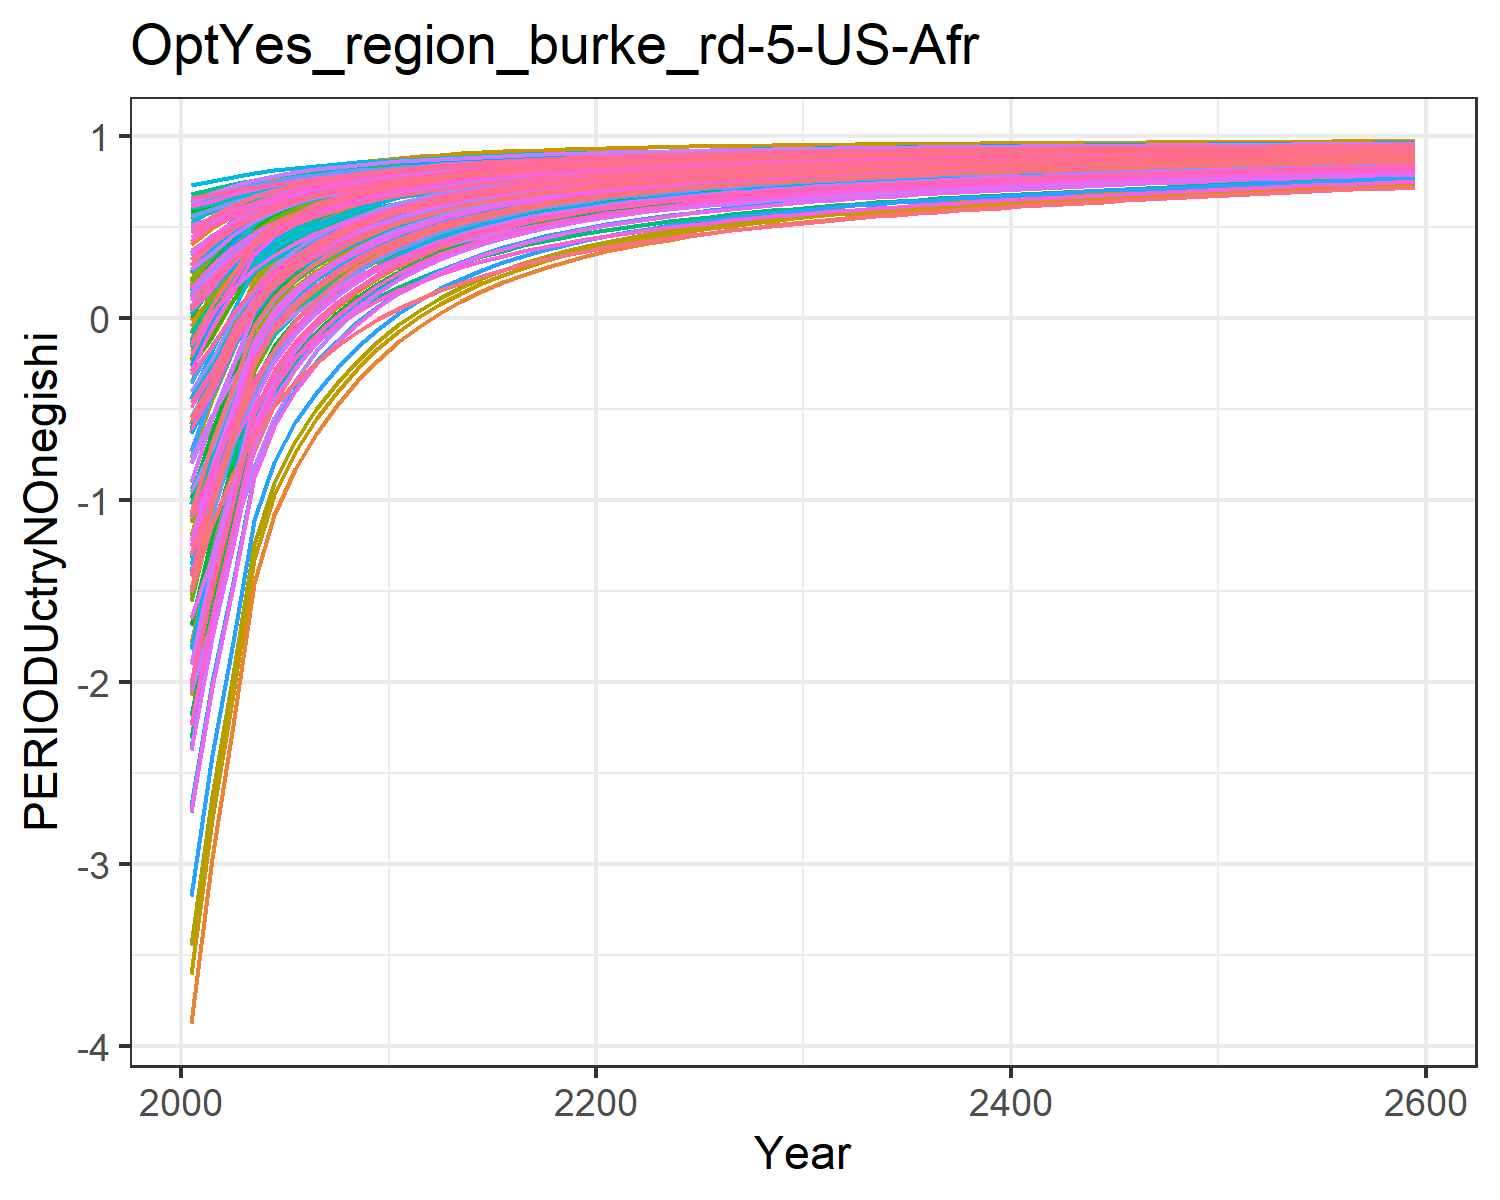

Data behind this chart, as committed beside it:
-1.8927983449656178, -0.6237056291404299, -0.04560242856733998, 0.5239057545132222, 0.2936834778693437, -0.20928471559883555, 0.6022118793093816, 0.6234176394646384, 0.10168237958624993, -3.8711406639901638, 0.6063095311513966, -1.7827421327198998, -2.073021025695289, -1.0233953453663824, 0.1793036335423146, 0.4090240248828664, 0.4238419089047091, -0.012768122942178328, 0.13792971749105953, -0.1104840848162949, -0.17869051210934828, 0.18316200428395235, 0.2471950601394507, 0.5465404302448403
-1.526, -0.3233, 0.07836, 0.5942, 0.4023, -0.06531, 0.6361, 0.6511, 0.2082, -2.968, 0.6352, -1.268, -1.505, -0.7685, 0.2768, 0.4963, 0.5122, 0.1077, 0.2407, 0.05968, 0.00264, 0.3085, 0.3625, 0.6036
-1.063, -0.07983, 0.2223, 0.6462, 0.4867, 0.1016, 0.6707, 0.6872, 0.3319, -2.237, 0.6728, -0.8517, -1.045, -0.446, 0.3899, 0.5608, 0.5808, 0.2474, 0.3598, 0.1918, 0.1435, 0.4058, 0.4521, 0.6758
-0.7276, 0.1807, 0.3282, 0.6854, 0.5504, 0.2245, 0.6979, 0.715, 0.4228, -1.455, 0.7018, -0.4054, -0.5519, -0.2126, 0.4731, 0.6094, 0.6325, 0.3502, 0.4474, 0.2913, 0.2497, 0.4791, 0.5196, 0.7281
-0.4722, 0.3045, 0.41, 0.7169, 0.6001, 0.3193, 0.7199, 0.7376, 0.4931, -1.083, 0.7254, -0.1934, -0.3178, -0.03469, 0.5374, 0.6485, 0.6729, 0.4295, 0.515, 0.3692, 0.3328, 0.5365, 0.5724, 0.768
-0.2768, 0.3889, 0.4752, 0.7421, 0.6397, 0.3949, 0.7384, 0.7566, 0.5491, -0.8293, 0.7452, -0.04891, -0.1581, 0.1015, 0.5886, 0.6797, 0.7051, 0.4928, 0.569, 0.4312, 0.3988, 0.5821, 0.6144, 0.7985
-0.1248, 0.4525, 0.5284, 0.7626, 0.6722, 0.4567, 0.7542, 0.7727, 0.5948, -0.6381, 0.7619, 0.06006, -0.03772, 0.2076, 0.6305, 0.7052, 0.7315, 0.5445, 0.613, 0.482, 0.453, 0.6196, 0.6489, 0.8222
-0.002476, 0.5051, 0.5722, 0.7798, 0.6992, 0.5073, 0.7682, 0.7865, 0.6324, -0.4799, 0.7763, 0.1502, 0.06195, 0.293, 0.6648, 0.7266, 0.7535, 0.5869, 0.6492, 0.5244, 0.4981, 0.6508, 0.6776, 0.8414
0.09748, 0.5493, 0.6086, 0.7946, 0.722, 0.5495, 0.7806, 0.7985, 0.6637, -0.347, 0.7888, 0.226, 0.1458, 0.3629, 0.6934, 0.7449, 0.7721, 0.6222, 0.6792, 0.5602, 0.5362, 0.6771, 0.7019, 0.8571
0.1815, 0.5891, 0.6381, 0.8082, 0.7414, 0.5836, 0.7909, 0.8087, 0.6891, -0.2272, 0.7995, 0.2945, 0.2214, 0.4217, 0.7166, 0.7618, 0.7879, 0.6508, 0.7035, 0.5907, 0.5685, 0.6995, 0.7225, 0.8703
0.2506, 0.6229, 0.6633, 0.8202, 0.7583, 0.6128, 0.8002, 0.8179, 0.7107, -0.1256, 0.8091, 0.3525, 0.2856, 0.4702, 0.7364, 0.7767, 0.8017, 0.6752, 0.7243, 0.6173, 0.5968, 0.7191, 0.7406, 0.8811
0.313, 0.651, 0.6851, 0.829, 0.7718, 0.638, 0.808, 0.8256, 0.7295, -0.04095, 0.8171, 0.4009, 0.3391, 0.514, 0.7535, 0.7877, 0.8128, 0.6963, 0.7423, 0.6386, 0.6193, 0.7347, 0.755, 0.891
0.3616, 0.6749, 0.706, 0.8384, 0.7855, 0.6621, 0.8167, 0.8341, 0.7475, 0.03092, 0.826, 0.442, 0.3846, 0.5482, 0.7699, 0.7993, 0.824, 0.7165, 0.7595, 0.6602, 0.6422, 0.7506, 0.7697, 0.8987
0.4038, 0.6957, 0.7238, 0.8463, 0.7972, 0.6826, 0.8242, 0.8413, 0.7628, 0.09352, 0.8336, 0.4779, 0.4243, 0.5779, 0.7839, 0.8092, 0.8336, 0.7337, 0.7741, 0.6787, 0.6617, 0.7642, 0.7822, 0.9053
0.4405, 0.7139, 0.7392, 0.8534, 0.8075, 0.7004, 0.8307, 0.8476, 0.7761, 0.1483, 0.8402, 0.5093, 0.4591, 0.6038, 0.796, 0.818, 0.842, 0.7486, 0.7867, 0.695, 0.6789, 0.7762, 0.7933, 0.9112
0.4725, 0.7299, 0.7527, 0.8598, 0.8166, 0.7159, 0.8366, 0.8533, 0.7877, 0.1963, 0.8461, 0.5368, 0.4896, 0.6265, 0.8066, 0.8259, 0.8495, 0.7617, 0.7978, 0.7095, 0.6941, 0.7868, 0.8031, 0.9163
0.5009, 0.744, 0.7646, 0.8655, 0.8247, 0.7296, 0.8419, 0.8584, 0.7979, 0.2387, 0.8515, 0.5612, 0.5166, 0.6466, 0.8159, 0.833, 0.8562, 0.7732, 0.8075, 0.7224, 0.7076, 0.7962, 0.8118, 0.9208
0.5263, 0.7565, 0.7752, 0.8706, 0.832, 0.7418, 0.8468, 0.863, 0.8071, 0.2764, 0.8563, 0.5828, 0.5405, 0.6646, 0.8242, 0.8394, 0.8622, 0.7834, 0.8162, 0.734, 0.7198, 0.8047, 0.8197, 0.9248
0.549, 0.7677, 0.7847, 0.8753, 0.8386, 0.7527, 0.8512, 0.8673, 0.8152, 0.3099, 0.8608, 0.6021, 0.5619, 0.6806, 0.8316, 0.8453, 0.8676, 0.7926, 0.824, 0.7444, 0.7308, 0.8124, 0.8268, 0.9284
0.5692, 0.7777, 0.7933, 0.8796, 0.8446, 0.7625, 0.8554, 0.8712, 0.8226, 0.3402, 0.8649, 0.6195, 0.5812, 0.695, 0.8383, 0.8506, 0.8725, 0.8008, 0.8309, 0.7539, 0.7407, 0.8193, 0.8332, 0.9317
0.5869, 0.7865, 0.801, 0.8834, 0.8499, 0.7713, 0.8593, 0.8748, 0.8292, 0.3667, 0.8688, 0.6347, 0.598, 0.7075, 0.8443, 0.8554, 0.8769, 0.8082, 0.8372, 0.7624, 0.7496, 0.8255, 0.8389, 0.9345
0.6026, 0.7944, 0.8079, 0.8869, 0.8547, 0.7793, 0.8629, 0.8782, 0.8352, 0.3902, 0.8723, 0.6482, 0.613, 0.7186, 0.8498, 0.8596, 0.8808, 0.8149, 0.8429, 0.77, 0.7575, 0.8311, 0.8441, 0.937
0.6171, 0.8013, 0.8143, 0.8901, 0.8591, 0.7866, 0.8663, 0.8814, 0.8407, 0.4111, 0.8756, 0.6603, 0.6264, 0.7289, 0.8548, 0.8637, 0.8845, 0.821, 0.8481, 0.7771, 0.765, 0.8363, 0.8489, 0.9393
0.6305, 0.8079, 0.8202, 0.8932, 0.8633, 0.7934, 0.8694, 0.8843, 0.8457, 0.4308, 0.8787, 0.6716, 0.6389, 0.7384, 0.8594, 0.8675, 0.8879, 0.8267, 0.8529, 0.7837, 0.772, 0.8412, 0.8534, 0.9414
0.6427, 0.814, 0.8256, 0.8961, 0.8672, 0.7996, 0.8724, 0.8871, 0.8504, 0.4492, 0.8817, 0.6821, 0.6506, 0.7471, 0.8636, 0.8711, 0.8912, 0.832, 0.8573, 0.79, 0.7785, 0.8457, 0.8576, 0.9434
0.6544, 0.8197, 0.8307, 0.8988, 0.871, 0.8055, 0.8754, 0.8899, 0.8548, 0.4664, 0.8845, 0.692, 0.6616, 0.7553, 0.8677, 0.8745, 0.8942, 0.8369, 0.8615, 0.7959, 0.7848, 0.8501, 0.8616, 0.9453
0.665, 0.825, 0.8354, 0.9014, 0.8745, 0.811, 0.8781, 0.8924, 0.8589, 0.4823, 0.8872, 0.7012, 0.6717, 0.7628, 0.8714, 0.8778, 0.8971, 0.8415, 0.8654, 0.8014, 0.7906, 0.8541, 0.8654, 0.9469
0.6748, 0.8299, 0.8398, 0.9038, 0.8777, 0.816, 0.8807, 0.8948, 0.8627, 0.4971, 0.8897, 0.7096, 0.6811, 0.7697, 0.8748, 0.8808, 0.8997, 0.8457, 0.869, 0.8065, 0.7959, 0.8579, 0.8689, 0.9485
0.6838, 0.8344, 0.844, 0.9061, 0.8807, 0.8208, 0.8832, 0.8971, 0.8662, 0.5108, 0.8921, 0.7175, 0.6898, 0.7761, 0.878, 0.8836, 0.9022, 0.8497, 0.8724, 0.8113, 0.801, 0.8614, 0.8721, 0.9499
0.6922, 0.8387, 0.8478, 0.9083, 0.8835, 0.8252, 0.8855, 0.8993, 0.8695, 0.5235, 0.8944, 0.7248, 0.6979, 0.782, 0.8811, 0.8862, 0.9046, 0.8534, 0.8755, 0.8159, 0.8057, 0.8647, 0.8752, 0.9513
0.7002, 0.8427, 0.8515, 0.9103, 0.8863, 0.8294, 0.8878, 0.9014, 0.8727, 0.5357, 0.8966, 0.7318, 0.7056, 0.7876, 0.884, 0.8888, 0.9068, 0.857, 0.8785, 0.8202, 0.8103, 0.8679, 0.8781, 0.9525
0.7077, 0.8465, 0.855, 0.9123, 0.8889, 0.8335, 0.8901, 0.9035, 0.8757, 0.5472, 0.8988, 0.7384, 0.7129, 0.7929, 0.8867, 0.8913, 0.909, 0.8604, 0.8814, 0.8243, 0.8147, 0.8709, 0.8809, 0.9537
0.7147, 0.8501, 0.8583, 0.9141, 0.8914, 0.8373, 0.8922, 0.9054, 0.8786, 0.5579, 0.9008, 0.7445, 0.7197, 0.7978, 0.8893, 0.8936, 0.911, 0.8636, 0.8841, 0.8282, 0.8188, 0.8738, 0.8836, 0.9548
0.7213, 0.8534, 0.8614, 0.9159, 0.8937, 0.8409, 0.8942, 0.9073, 0.8813, 0.568, 0.9028, 0.7503, 0.7261, 0.8024, 0.8917, 0.8958, 0.9129, 0.8666, 0.8867, 0.8319, 0.8227, 0.8765, 0.8861, 0.9559
0.7275, 0.8566, 0.8644, 0.9176, 0.8959, 0.8443, 0.8961, 0.909, 0.8838, 0.5776, 0.9046, 0.7558, 0.7322, 0.8068, 0.8941, 0.8979, 0.9147, 0.8694, 0.8891, 0.8354, 0.8264, 0.879, 0.8884, 0.9569
0.7334, 0.8596, 0.8672, 0.9192, 0.898, 0.8476, 0.898, 0.9108, 0.8862, 0.5867, 0.9064, 0.761, 0.738, 0.811, 0.8963, 0.8999, 0.9165, 0.8722, 0.8914, 0.8388, 0.8299, 0.8815, 0.8907, 0.9578
0.739, 0.8625, 0.8699, 0.9208, 0.9001, 0.8507, 0.8998, 0.9124, 0.8886, 0.5953, 0.9082, 0.7659, 0.7435, 0.8149, 0.8984, 0.9018, 0.9181, 0.8748, 0.8937, 0.842, 0.8333, 0.8839, 0.8929, 0.9587
0.7444, 0.8652, 0.8725, 0.9223, 0.902, 0.8537, 0.9016, 0.914, 0.8908, 0.6036, 0.9099, 0.7707, 0.7487, 0.8187, 0.9004, 0.9037, 0.9197, 0.8773, 0.8958, 0.8451, 0.8366, 0.8861, 0.895, 0.9596
0.7496, 0.8679, 0.875, 0.9237, 0.9039, 0.8565, 0.9033, 0.9156, 0.893, 0.6116, 0.9115, 0.7752, 0.7538, 0.8223, 0.9024, 0.9055, 0.9213, 0.8797, 0.8978, 0.8481, 0.8397, 0.8883, 0.897, 0.9604
0.7545, 0.8704, 0.8774, 0.9252, 0.9057, 0.8593, 0.905, 0.9171, 0.895, 0.6192, 0.9131, 0.7796, 0.7586, 0.8258, 0.9043, 0.9073, 0.9228, 0.882, 0.8998, 0.851, 0.8428, 0.8905, 0.899, 0.9612
0.7593, 0.8728, 0.8798, 0.9265, 0.9075, 0.862, 0.9066, 0.9186, 0.897, 0.6265, 0.9146, 0.7838, 0.7633, 0.8291, 0.9061, 0.909, 0.9242, 0.8843, 0.9017, 0.8538, 0.8457, 0.8925, 0.9009, 0.9619
0.7639, 0.8752, 0.882, 0.9278, 0.9092, 0.8646, 0.9082, 0.92, 0.899, 0.6336, 0.9161, 0.7879, 0.7678, 0.8324, 0.9079, 0.9106, 0.9256, 0.8864, 0.9036, 0.8565, 0.8486, 0.8945, 0.9027, 0.9626
0.7683, 0.8775, 0.8842, 0.9291, 0.9109, 0.8671, 0.9097, 0.9214, 0.9008, 0.6405, 0.9176, 0.7918, 0.7721, 0.8355, 0.9096, 0.9122, 0.927, 0.8886, 0.9054, 0.8591, 0.8513, 0.8964, 0.9045, 0.9633
0.7726, 0.8797, 0.8863, 0.9304, 0.9125, 0.8695, 0.9112, 0.9228, 0.9027, 0.6471, 0.919, 0.7956, 0.7763, 0.8385, 0.9113, 0.9138, 0.9283, 0.8906, 0.9071, 0.8617, 0.854, 0.8983, 0.9062, 0.964
0.7768, 0.8818, 0.8884, 0.9316, 0.9141, 0.8719, 0.9127, 0.9241, 0.9044, 0.6535, 0.9204, 0.7993, 0.7804, 0.8414, 0.9129, 0.9153, 0.9296, 0.8926, 0.9088, 0.8642, 0.8567, 0.9001, 0.9079, 0.9647
0.7808, 0.8839, 0.8903, 0.9328, 0.9156, 0.8742, 0.9141, 0.9254, 0.9062, 0.6598, 0.9218, 0.8029, 0.7843, 0.8442, 0.9144, 0.9168, 0.9309, 0.8945, 0.9104, 0.8666, 0.8592, 0.9019, 0.9096, 0.9653
0.7848, 0.8859, 0.8923, 0.934, 0.9171, 0.8764, 0.9155, 0.9267, 0.9078, 0.6658, 0.9231, 0.8063, 0.7882, 0.847, 0.916, 0.9182, 0.9321, 0.8964, 0.912, 0.8689, 0.8617, 0.9036, 0.9112, 0.9659
0.7886, 0.8878, 0.8942, 0.9351, 0.9185, 0.8786, 0.9169, 0.9279, 0.9095, 0.6717, 0.9244, 0.8097, 0.7919, 0.8497, 0.9174, 0.9196, 0.9333, 0.8982, 0.9136, 0.8712, 0.8641, 0.9053, 0.9127, 0.9666
0.7923, 0.8898, 0.896, 0.9362, 0.9199, 0.8808, 0.9183, 0.9291, 0.911, 0.6775, 0.9257, 0.813, 0.7956, 0.8523, 0.9189, 0.921, 0.9344, 0.9, 0.9151, 0.8735, 0.8665, 0.9069, 0.9142, 0.9671
0.7959, 0.8916, 0.8978, 0.9373, 0.9213, 0.8828, 0.9196, 0.9303, 0.9126, 0.6831, 0.9269, 0.8162, 0.7991, 0.8548, 0.9203, 0.9224, 0.9356, 0.9017, 0.9166, 0.8757, 0.8688, 0.9085, 0.9157, 0.9677
0.7994, 0.8934, 0.8996, 0.9384, 0.9227, 0.8849, 0.9209, 0.9315, 0.9141, 0.6885, 0.9282, 0.8193, 0.8026, 0.8573, 0.9217, 0.9237, 0.9367, 0.9035, 0.918, 0.8778, 0.8711, 0.9101, 0.9172, 0.9683
0.8029, 0.8952, 0.9013, 0.9394, 0.924, 0.8869, 0.9221, 0.9326, 0.9156, 0.6939, 0.9294, 0.8224, 0.806, 0.8597, 0.923, 0.925, 0.9378, 0.9051, 0.9194, 0.8799, 0.8733, 0.9117, 0.9186, 0.9688
0.8063, 0.8969, 0.903, 0.9404, 0.9253, 0.8888, 0.9234, 0.9338, 0.917, 0.6991, 0.9305, 0.8254, 0.8093, 0.862, 0.9244, 0.9262, 0.9388, 0.9067, 0.9208, 0.882, 0.8754, 0.9132, 0.92, 0.9693
0.8095, 0.8986, 0.9047, 0.9414, 0.9266, 0.8907, 0.9246, 0.9349, 0.9185, 0.7042, 0.9317, 0.8283, 0.8125, 0.8643, 0.9256, 0.9275, 0.9399, 0.9083, 0.9222, 0.884, 0.8775, 0.9146, 0.9213, 0.9699
0.8128, 0.9003, 0.9063, 0.9424, 0.9278, 0.8925, 0.9258, 0.9359, 0.9198, 0.7091, 0.9328, 0.8312, 0.8157, 0.8666, 0.9269, 0.9287, 0.9409, 0.9099, 0.9235, 0.8859, 0.8796, 0.9161, 0.9227, 0.9704
0.8159, 0.9019, 0.9078, 0.9433, 0.929, 0.8944, 0.927, 0.937, 0.9212, 0.714, 0.9339, 0.834, 0.8188, 0.8688, 0.9281, 0.9299, 0.9419, 0.9114, 0.9248, 0.8879, 0.8816, 0.9175, 0.924, 0.9709
0.819, 0.9035, 0.9094, 0.9443, 0.9302, 0.8961, 0.9281, 0.938, 0.9225, 0.7188, 0.935, 0.8367, 0.8218, 0.871, 0.9294, 0.931, 0.9429, 0.9129, 0.926, 0.8898, 0.8836, 0.9189, 0.9253, 0.9714
0.822, 0.9051, 0.9109, 0.9452, 0.9314, 0.8979, 0.9293, 0.9391, 0.9238, 0.7235, 0.9361, 0.8394, 0.8248, 0.8731, 0.9305, 0.9322, 0.9438, 0.9144, 0.9273, 0.8916, 0.8856, 0.9202, 0.9265, 0.9718
0.825, 0.9066, 0.9124, 0.9461, 0.9325, 0.8996, 0.9304, 0.9401, 0.9251, 0.7281, 0.9371, 0.842, 0.8277, 0.8752, 0.9317, 0.9333, 0.9448, 0.9158, 0.9285, 0.8934, 0.8875, 0.9216, 0.9278, 0.9723
0.825, 0.9066, 0.9124, 0.9461, 0.9325, 0.8996, 0.9304, 0.9401, 0.9251, 0.7281, 0.9371, 0.842, 0.8277, 0.8752, 0.9317, 0.9333, 0.9448, 0.9158, 0.9285, 0.8934, 0.8875, 0.9216, 0.9278, 0.9723
